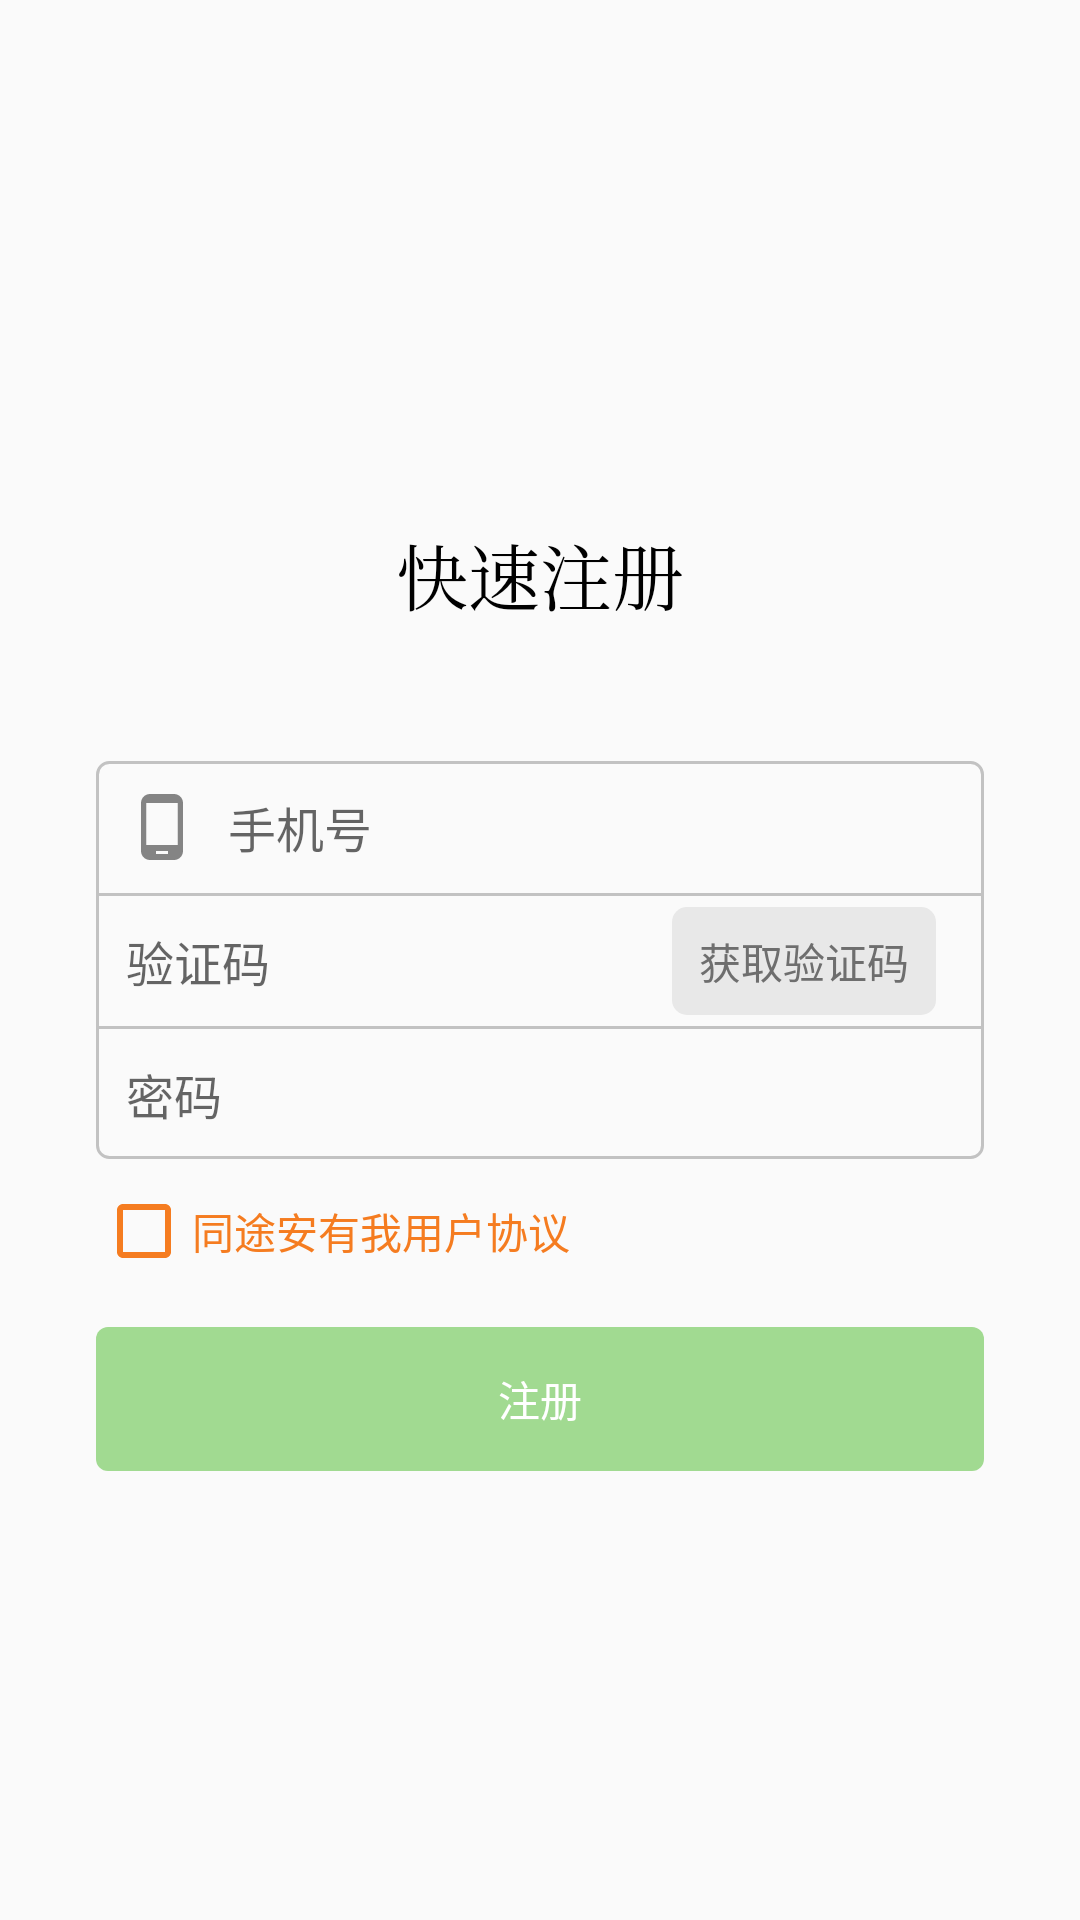

The Android layout XML behind this screen, and the referenced resources:
<!-- AndroidManifest.xml: application theme AppTheme -->
<!-- res/layout/activity_register.xml -->
<?xml version="1.0" encoding="utf-8"?>
<RelativeLayout
    xmlns:android="http://schemas.android.com/apk/res/android"
    android:layout_width="match_parent"
    android:layout_height="match_parent"
    android:orientation="vertical">

    <ImageButton
        android:id="@+id/back_to_login"
        android:layout_width="30dp"
        android:layout_height="30dp"
        android:layout_marginStart="@dimen/big_spacing"
        android:layout_marginTop="@dimen/big_spacing"
        android:background="@drawable/ic_arrow_back_orange_24dp" />

    <TextView
        android:layout_width="wrap_content"
        android:layout_height="wrap_content"
        android:layout_above="@id/linear_reg"
        android:layout_centerHorizontal="true"
        android:layout_marginBottom="@dimen/toolbar_height"
        android:text="快速注册"
        android:textColor="@color/colorBlack"
        android:textSize="@dimen/big_text"
        android:typeface="serif" />

    <LinearLayout
        android:id="@+id/linear_reg"
        android:layout_width="match_parent"
        android:layout_height="wrap_content"
        android:layout_centerInParent="true"
        android:layout_marginLeft="@dimen/huge_spacing"
        android:layout_marginRight="@dimen/huge_spacing"
        android:background="@drawable/shape_frame"
        android:orientation="vertical">

        <EditText
            android:id="@+id/phone"
            android:layout_width="match_parent"
            android:layout_height="wrap_content"
            android:layout_margin="@dimen/corner"
            android:background="@color/transparent"
            android:drawableLeft="@drawable/ic_phone_android_gray_24dp"
            android:padding="@dimen/scroll_bar_size"
            android:hint="@string/phone_number"
            android:drawablePadding="@dimen/card_spacing"
            android:textSize="@dimen/medium_text"
            android:inputType="phone" />

        <View
            android:layout_width="match_parent"
            android:layout_height="1dp"
            android:background="@color/colorGray"/>

        <RelativeLayout
            android:layout_width="match_parent"
            android:layout_height="wrap_content">

            <EditText
                android:id="@+id/capture"
                android:padding="@dimen/scroll_bar_size"
                android:layout_margin="@dimen/corner"
                android:drawablePadding="@dimen/card_spacing"
                android:textSize="@dimen/medium_text"
                android:background="@color/transparent"
                android:layout_width="match_parent"
                android:layout_height="wrap_content"
                android:drawableLeft="@drawable/capture"
                android:hint="验证码"
                android:inputType="number"
                android:maxLength="6" />

            <Button
                android:id="@+id/get_capture"
                style="?android:attr/borderlessButtonStyle"
                android:layout_width="wrap_content"
                android:layout_height="36dp"
                android:layout_alignParentEnd="true"
                android:layout_centerVertical="true"
                android:layout_marginEnd="@dimen/fab_margin"
                android:background="@drawable/verification_code_button"
                android:text="获取验证码"
                android:textColor="@color/colorDarkGray" />

        </RelativeLayout>

        <View
            android:layout_width="match_parent"
            android:layout_height="1dp"
            android:background="@color/colorGray"/>

        <EditText
            android:id="@+id/password"
            android:layout_width="match_parent"
            android:layout_height="wrap_content"
            android:padding="@dimen/scroll_bar_size"
            android:layout_margin="@dimen/corner"
            android:drawablePadding="@dimen/card_spacing"
            android:textSize="@dimen/medium_text"
            android:background="@color/transparent"
            android:inputType="textPassword"
            android:drawableLeft="@drawable/ic_lock_outline_black_24dp"
            android:hint="@string/password"/>

    </LinearLayout>

    <LinearLayout
        android:id="@+id/linear_che"
        android:layout_width="wrap_content"
        android:layout_height="wrap_content"
        android:layout_gravity="center_horizontal"
        android:layout_marginTop="@dimen/big_corner"
        android:layout_below="@id/linear_reg"
        android:layout_marginLeft="@dimen/huge_spacing"
        android:orientation="horizontal">

        <CheckBox
            android:id="@+id/agree_checkBox"
            android:layout_width="wrap_content"
            android:layout_height="wrap_content"
            android:buttonTint="@color/colorOrange"
            android:text="同途安有我用户协议"
            android:textSize="14sp"
            android:textColor="@color/colorOrange" />

    </LinearLayout>

    <Button
        android:id="@+id/register_button"
        android:layout_width="match_parent"
        android:layout_height="wrap_content"
        android:enabled="false"
        android:layout_below="@id/linear_che"
        android:layout_marginLeft="@dimen/huge_spacing"
        android:layout_marginRight="@dimen/huge_spacing"
        android:layout_marginTop="@dimen/fab_margin"
        android:background="@drawable/selector_button_register"
        android:text="@string/register"
        android:textColor="@color/ColorWhite" />

</RelativeLayout>
<!-- resources referenced by this layout -->
<resources>
  <color name="ColorWhite">#ffffff</color>
  <color name="colorBlack">#000000</color>
  <color name="colorDarkGray">#6e6e6e</color>
  <color name="colorGray">#c2c2c2</color>
  <color name="colorOrange">#f57c20</color>
  <color name="transparent">#00ffffff</color> //透明
  <dimen name="big_corner">8dp</dimen>
  <dimen name="big_spacing">24dp</dimen>
  <dimen name="big_text">24sp</dimen>
  <dimen name="card_spacing">10dp</dimen>
  <dimen name="corner">6dp</dimen>
  <dimen name="fab_margin">16dp</dimen>
  <dimen name="huge_spacing">32dp</dimen>
  <dimen name="medium_text">16sp</dimen>
  <dimen name="scroll_bar_size">4dp</dimen>
  <dimen name="toolbar_height">45dp</dimen>
  <!-- drawable ic_phone_android_gray_24dp (drawable) -->
  <vector xmlns:android="http://schemas.android.com/apk/res/android"
          android:width="24dp"
          android:height="24dp"
          android:viewportWidth="24.0"
          android:viewportHeight="24.0">
      <path
          android:fillColor="#848484"
          android:pathData="M16,1L8,1C6.34,1 5,2.34 5,4v16c0,1.66 1.34,3 3,3h8c1.66,0 3,-1.34 3,-3L19,4c0,-1.66 -1.34,-3 -3,-3zM14,21h-4v-1h4v1zM17.25,18L6.75,18L6.75,4h10.5v14z"/>
  </vector>
  <!-- drawable selector_button_register (drawable) -->
  <?xml version="1.0" encoding="utf-8"?>
  <selector xmlns:android="http://schemas.android.com/apk/res/android">
      <item android:state_enabled="false">
          <shape android:shape="rectangle">
              <corners android:radius="4dp"/>
              <solid android:color="@color/colorLightGreen"/>
          </shape>
      </item>
      <item android:state_enabled="true">
          <shape android:shape="rectangle">
              <corners android:radius="4dp"/>
              <solid android:color="@color/colorGreen"/>
          </shape>
      </item>
  </selector>
  <!-- drawable shape_frame (drawable) -->
  <?xml version="1.0" encoding="utf-8"?>
  <shape xmlns:android="http://schemas.android.com/apk/res/android">
      <corners android:radius="@dimen/scroll_bar_size"/>
      <stroke android:width="1dp"
              android:color="@color/colorGray"/>
  </shape>
  <!-- drawable verification_code_button (drawable) -->
  <?xml version="1.0" encoding="utf-8"?>
  <shape xmlns:android="http://schemas.android.com/apk/res/android">
  
      <solid
          android:color="@color/colorLightGray"/>
  
      <corners
          android:radius="5dp"/>
  
  </shape>
  <string name="password">密码</string>
  <string name="phone_number">手机号</string>
  <string name="register">注册</string>
  <style name="AppTheme" parent="Theme.AppCompat.Light.NoActionBar">
          
          <item name="colorPrimary">@color/ColorWhite</item>
          <item name="colorPrimaryDark">@color/ColorWhite</item>
          <item name="colorAccent">@color/colorOrange</item>
      </style>
  <color name="colorLightGreen">#a1da91</color>
  <color name="colorGreen">#44b924</color>
  <color name="colorLightGray">#e8e8e8</color>
</resources>
